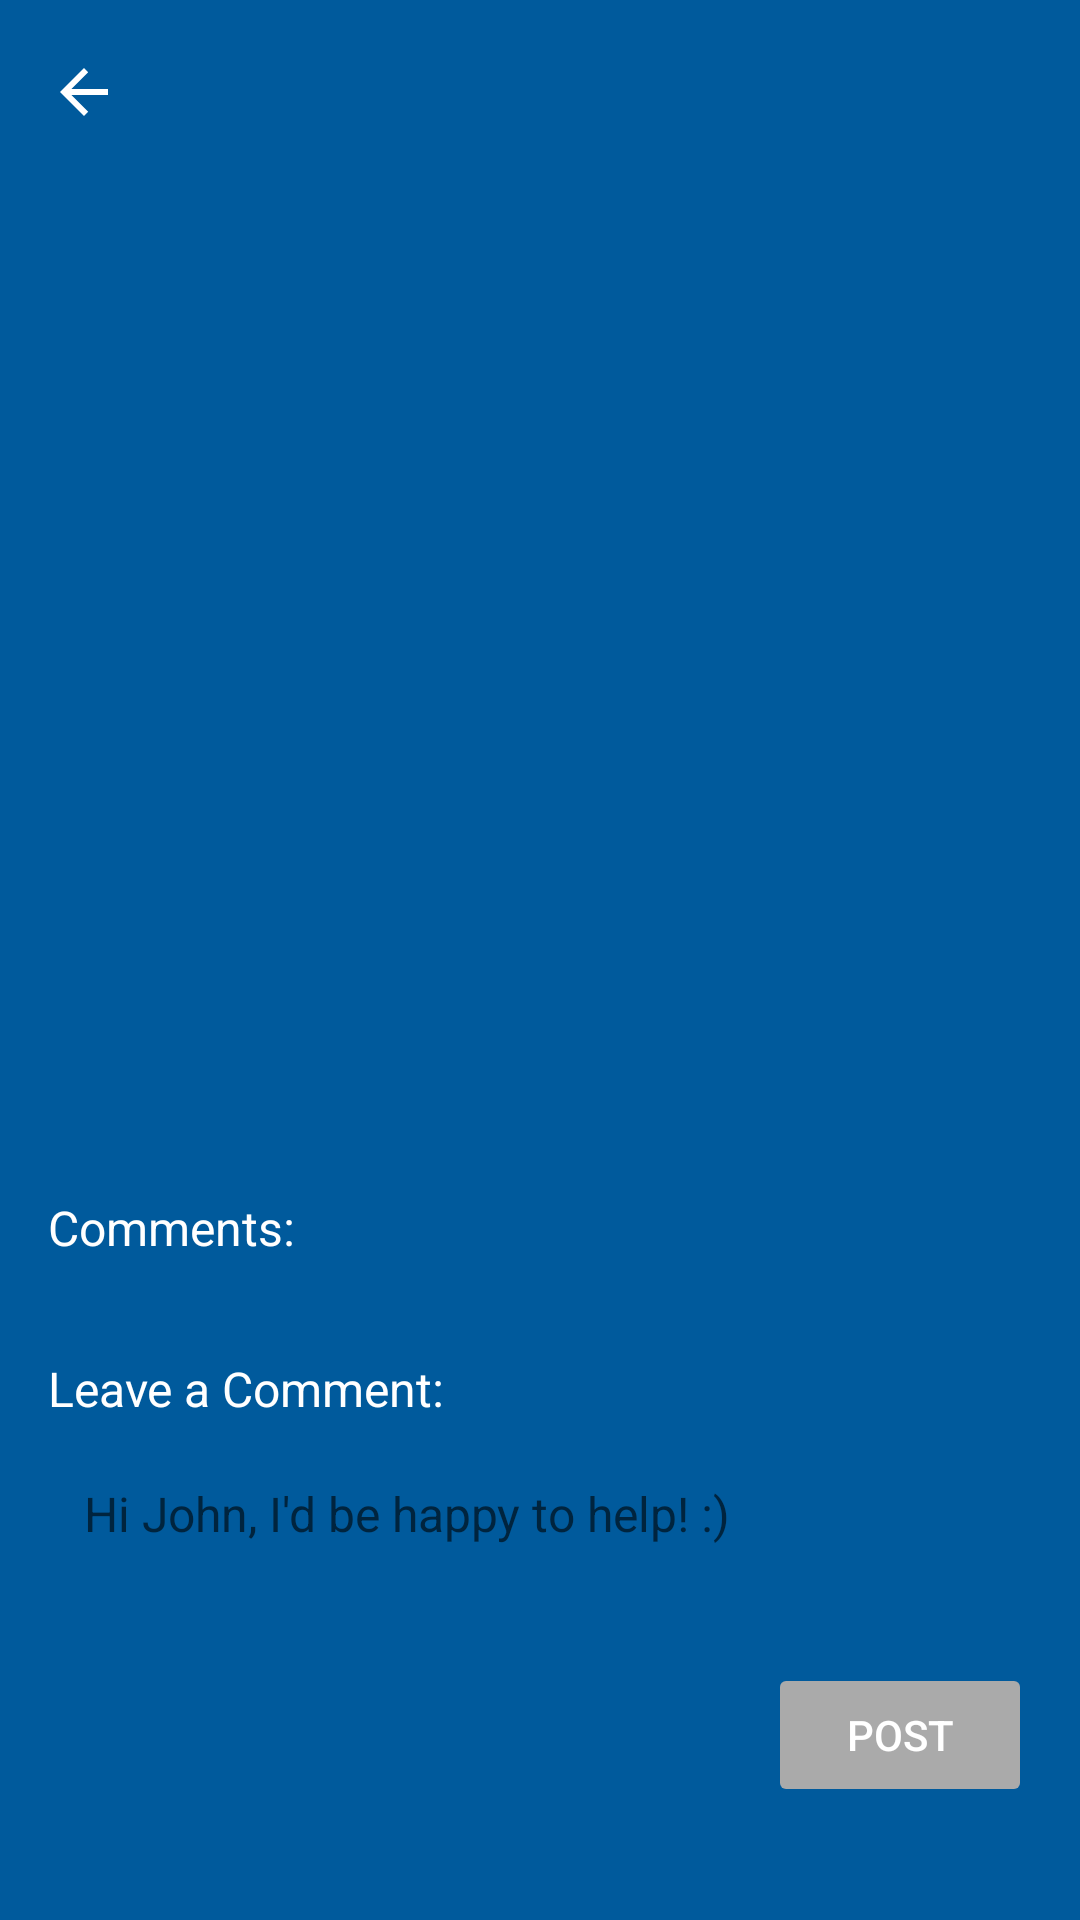

Layout XML and referenced resources for this Android screen:
<!-- AndroidManifest.xml: application theme Theme.Tutorly -->
<!-- res/layout/fragment_post_detail.xml -->
<?xml version="1.0" encoding="utf-8"?>
<RelativeLayout xmlns:android="http://schemas.android.com/apk/res/android"
    xmlns:app="http://schemas.android.com/apk/res-auto"
    xmlns:tools="http://schemas.android.com/tools"
    android:layout_width="match_parent"
    android:layout_height="match_parent"
    android:background="@android:color/white"
    tools:context=".ui.posts.PostDetailFragment">

    <ScrollView
        android:layout_width="match_parent"
        android:layout_height="match_parent"
        android:background="#005A9C"
        android:fillViewport="true">

        <androidx.constraintlayout.widget.ConstraintLayout
            android:layout_width="match_parent"
            android:layout_height="wrap_content"
            android:padding="16dp">

            <ImageButton
                android:id="@+id/back_button"
                android:layout_width="wrap_content"
                android:layout_height="wrap_content"
                android:background="?attr/selectableItemBackgroundBorderless"
                android:src="?attr/homeAsUpIndicator"
                app:layout_constraintStart_toStartOf="parent"
                app:layout_constraintTop_toTopOf="@id/post_number_header"
                app:layout_constraintBottom_toBottomOf="@id/post_number_header"
                app:tint="@android:color/white"
                android:contentDescription="Back" />

            <TextView
                android:id="@+id/post_number_header"
                android:layout_width="0dp"
                android:layout_height="wrap_content"
                android:gravity="center"
                android:textColor="#FFFFFF"
                android:textSize="22sp"
                android:textStyle="bold"
                app:layout_constraintEnd_toStartOf="@+id/closed_badge"
                app:layout_constraintStart_toEndOf="@+id/back_button"
                app:layout_constraintTop_toTopOf="parent"
                tools:text="POST #12" />

            <TextView
                android:id="@+id/closed_badge"
                android:layout_width="wrap_content"
                android:layout_height="wrap_content"
                android:background="#FF0000"
                android:padding="8dp"
                android:text="CLOSED"
                android:textColor="#FFFFFF"
                android:textSize="12sp"
                android:textStyle="bold"
                android:visibility="gone"
                app:layout_constraintEnd_toEndOf="parent"
                app:layout_constraintTop_toTopOf="parent"
                tools:visibility="visible" />

            <TextView
                android:id="@+id/post_title"
                android:layout_width="0dp"
                android:layout_height="wrap_content"
                android:layout_marginTop="16dp"
                android:background="@drawable/edit_text_background"
                android:padding="12dp"
                android:textColor="#000000"
                android:textSize="18sp"
                android:textStyle="bold"
                app:layout_constraintEnd_toEndOf="parent"
                app:layout_constraintStart_toStartOf="parent"
                app:layout_constraintTop_toBottomOf="@id/post_number_header"
                tools:text="LF help w/140" />

            <TextView
                android:id="@+id/author_info"
                android:layout_width="0dp"
                android:layout_height="wrap_content"
                android:layout_marginTop="8dp"
                android:background="@drawable/edit_text_background"
                android:padding="12dp"
                android:textColor="#000000"
                android:textSize="16sp"
                app:layout_constraintEnd_toStartOf="@+id/delete_post_button"
                app:layout_constraintStart_toStartOf="parent"
                android:layout_marginEnd="10dp"
                app:layout_constraintTop_toBottomOf="@id/post_title"
                tools:text="John Smith" />

            <Button
                android:id="@+id/delete_post_button"
                android:layout_width="80dp"
                android:layout_height="0dp"
                android:backgroundTint="#FF0000"
                android:text="DELETE POST"
                android:textSize="10sp"
                android:textColor="#FFFFFF"
                android:paddingHorizontal="4dp"
                android:paddingVertical="0dp"
                android:layout_margin="2dp"
                android:visibility="gone"
                app:layout_constraintBottom_toBottomOf="@id/author_info"
                app:layout_constraintEnd_toStartOf="@+id/report_user_button"
                app:layout_constraintTop_toTopOf="@id/author_info"
                android:layout_marginEnd="10dp" />

            <Button
                android:id="@+id/report_user_button"
                android:layout_width="80dp"
                android:layout_height="0dp"
                android:backgroundTint="#FF0000"
                android:text="REPORT USER"
                android:textSize="10sp"
                android:textColor="#FFFFFF"
                android:paddingHorizontal="4dp"
                android:paddingVertical="0dp"
                android:layout_margin="2dp"
                android:visibility="gone"
                app:layout_constraintBottom_toBottomOf="@id/author_info"
                app:layout_constraintEnd_toEndOf="parent"
                app:layout_constraintTop_toTopOf="@id/author_info" />

            <TextView
                android:id="@+id/post_message"
                android:layout_width="0dp"
                android:layout_height="wrap_content"
                android:layout_marginTop="8dp"
                android:background="@drawable/edit_text_background"
                android:padding="12dp"
                android:textColor="#000000"
                android:textSize="16sp"
                android:minLines="8"
                app:layout_constraintEnd_toEndOf="parent"
                app:layout_constraintStart_toStartOf="parent"
                app:layout_constraintTop_toBottomOf="@id/author_info"
                tools:text="Hello! I am looking for someone to help me prepare for the ECE 140 Midterm... Can someone help aaaaaaaaa help\n\n\n\n" />

            <TextView
                android:id="@+id/post_timestamp"
                android:layout_width="wrap_content"
                android:layout_height="wrap_content"
                android:layout_marginTop="8dp"
                android:textColor="#FFFFFF"
                android:textSize="12sp"
                app:layout_constraintStart_toStartOf="parent"
                app:layout_constraintTop_toBottomOf="@id/post_message"
                tools:text="Posted 06/01/2025 - 2:58PM" />

            <Button
                android:id="@+id/close_post_button"
                android:layout_width="wrap_content"
                android:layout_height="wrap_content"
                android:layout_marginTop="8dp"
                android:backgroundTint="#FF0000"
                android:text="CLOSE POST"
                android:textSize="11sp"
                android:textColor="#FFFFFF"
                android:paddingHorizontal="8dp"
                android:paddingVertical="4dp"
                android:visibility="gone"
                app:layout_constraintEnd_toEndOf="parent"
                app:layout_constraintTop_toBottomOf="@id/post_message" />

            <TextView
                android:id="@+id/comments_label"
                android:layout_width="wrap_content"
                android:layout_height="wrap_content"
                android:layout_marginTop="24dp"
                android:text="Comments:"
                android:textColor="#FFFFFF"
                android:textSize="16sp"
                app:layout_constraintStart_toStartOf="parent"
                app:layout_constraintTop_toBottomOf="@id/post_timestamp" />



            <androidx.recyclerview.widget.RecyclerView
                android:id="@+id/comments_recycler_view"
                android:layout_width="0dp"
                android:layout_height="wrap_content"
                android:layout_marginTop="8dp"
                android:nestedScrollingEnabled="false"
                app:layout_constraintEnd_toEndOf="parent"
                app:layout_constraintStart_toStartOf="parent"
                app:layout_constraintTop_toBottomOf="@id/comments_label" />

            <TextView
                android:id="@+id/leave_comment_label"
                android:layout_width="wrap_content"
                android:layout_height="wrap_content"
                android:layout_marginTop="24dp"
                android:text="Leave a Comment:"
                android:textColor="#FFFFFF"
                android:textSize="16sp"
                app:layout_constraintStart_toStartOf="parent"
                app:layout_constraintTop_toBottomOf="@id/comments_recycler_view" />

            <EditText
                android:id="@+id/comment_input"
                android:layout_width="0dp"
                android:layout_height="wrap_content"
                android:layout_marginTop="8dp"
                android:background="@drawable/edit_text_background"
                android:gravity="top"
                android:textSize="16sp"
                android:hint="Hi John, I'd be happy to help! :)"
                android:inputType="textMultiLine"
                android:minLines="2"
                android:padding="12dp"
                android:textColor="#000000"
                app:layout_constraintEnd_toEndOf="parent"
                app:layout_constraintStart_toStartOf="parent"
                app:layout_constraintTop_toBottomOf="@id/leave_comment_label" />

            <Button
                android:id="@+id/post_comment_button"
                android:layout_width="wrap_content"
                android:layout_height="wrap_content"
                android:layout_marginTop="8dp"
                android:backgroundTint="@android:color/darker_gray"
                android:text="POST"
                android:textColor="#FFFFFF"
                app:layout_constraintEnd_toEndOf="parent"
                android:enabled="false"
                app:layout_constraintTop_toBottomOf="@id/comment_input" />

            <FrameLayout
                android:id="@+id/fragment_container_view"
                android:layout_width="match_parent"
                android:layout_height="match_parent" />


        </androidx.constraintlayout.widget.ConstraintLayout>
    </ScrollView>
</RelativeLayout>
<!-- resources referenced by this layout -->
<resources>
  <style name="Theme.Tutorly" parent="Theme.MaterialComponents.DayNight.NoActionBar">
          
          <item name="colorPrimary">@color/purple_500</item>
          <item name="colorPrimaryVariant">@color/purple_700</item>
          <item name="colorOnPrimary">@color/white</item>
          
          <item name="colorSecondary">@color/teal_200</item>
          <item name="colorSecondaryVariant">@color/teal_700</item>
          <item name="colorOnSecondary">@color/black</item>
          
          <item name="android:statusBarColor">?attr/colorPrimaryVariant</item>
          
      </style>
  <color name="purple_500">#FF6200EE</color>
  <color name="purple_700">#FF3700B3</color>
  <color name="white">#FFFFFFFF</color>
  <color name="teal_200">#FF03DAC5</color>
  <color name="teal_700">#FF018786</color>
  <color name="black">#FF000000</color>
</resources>
